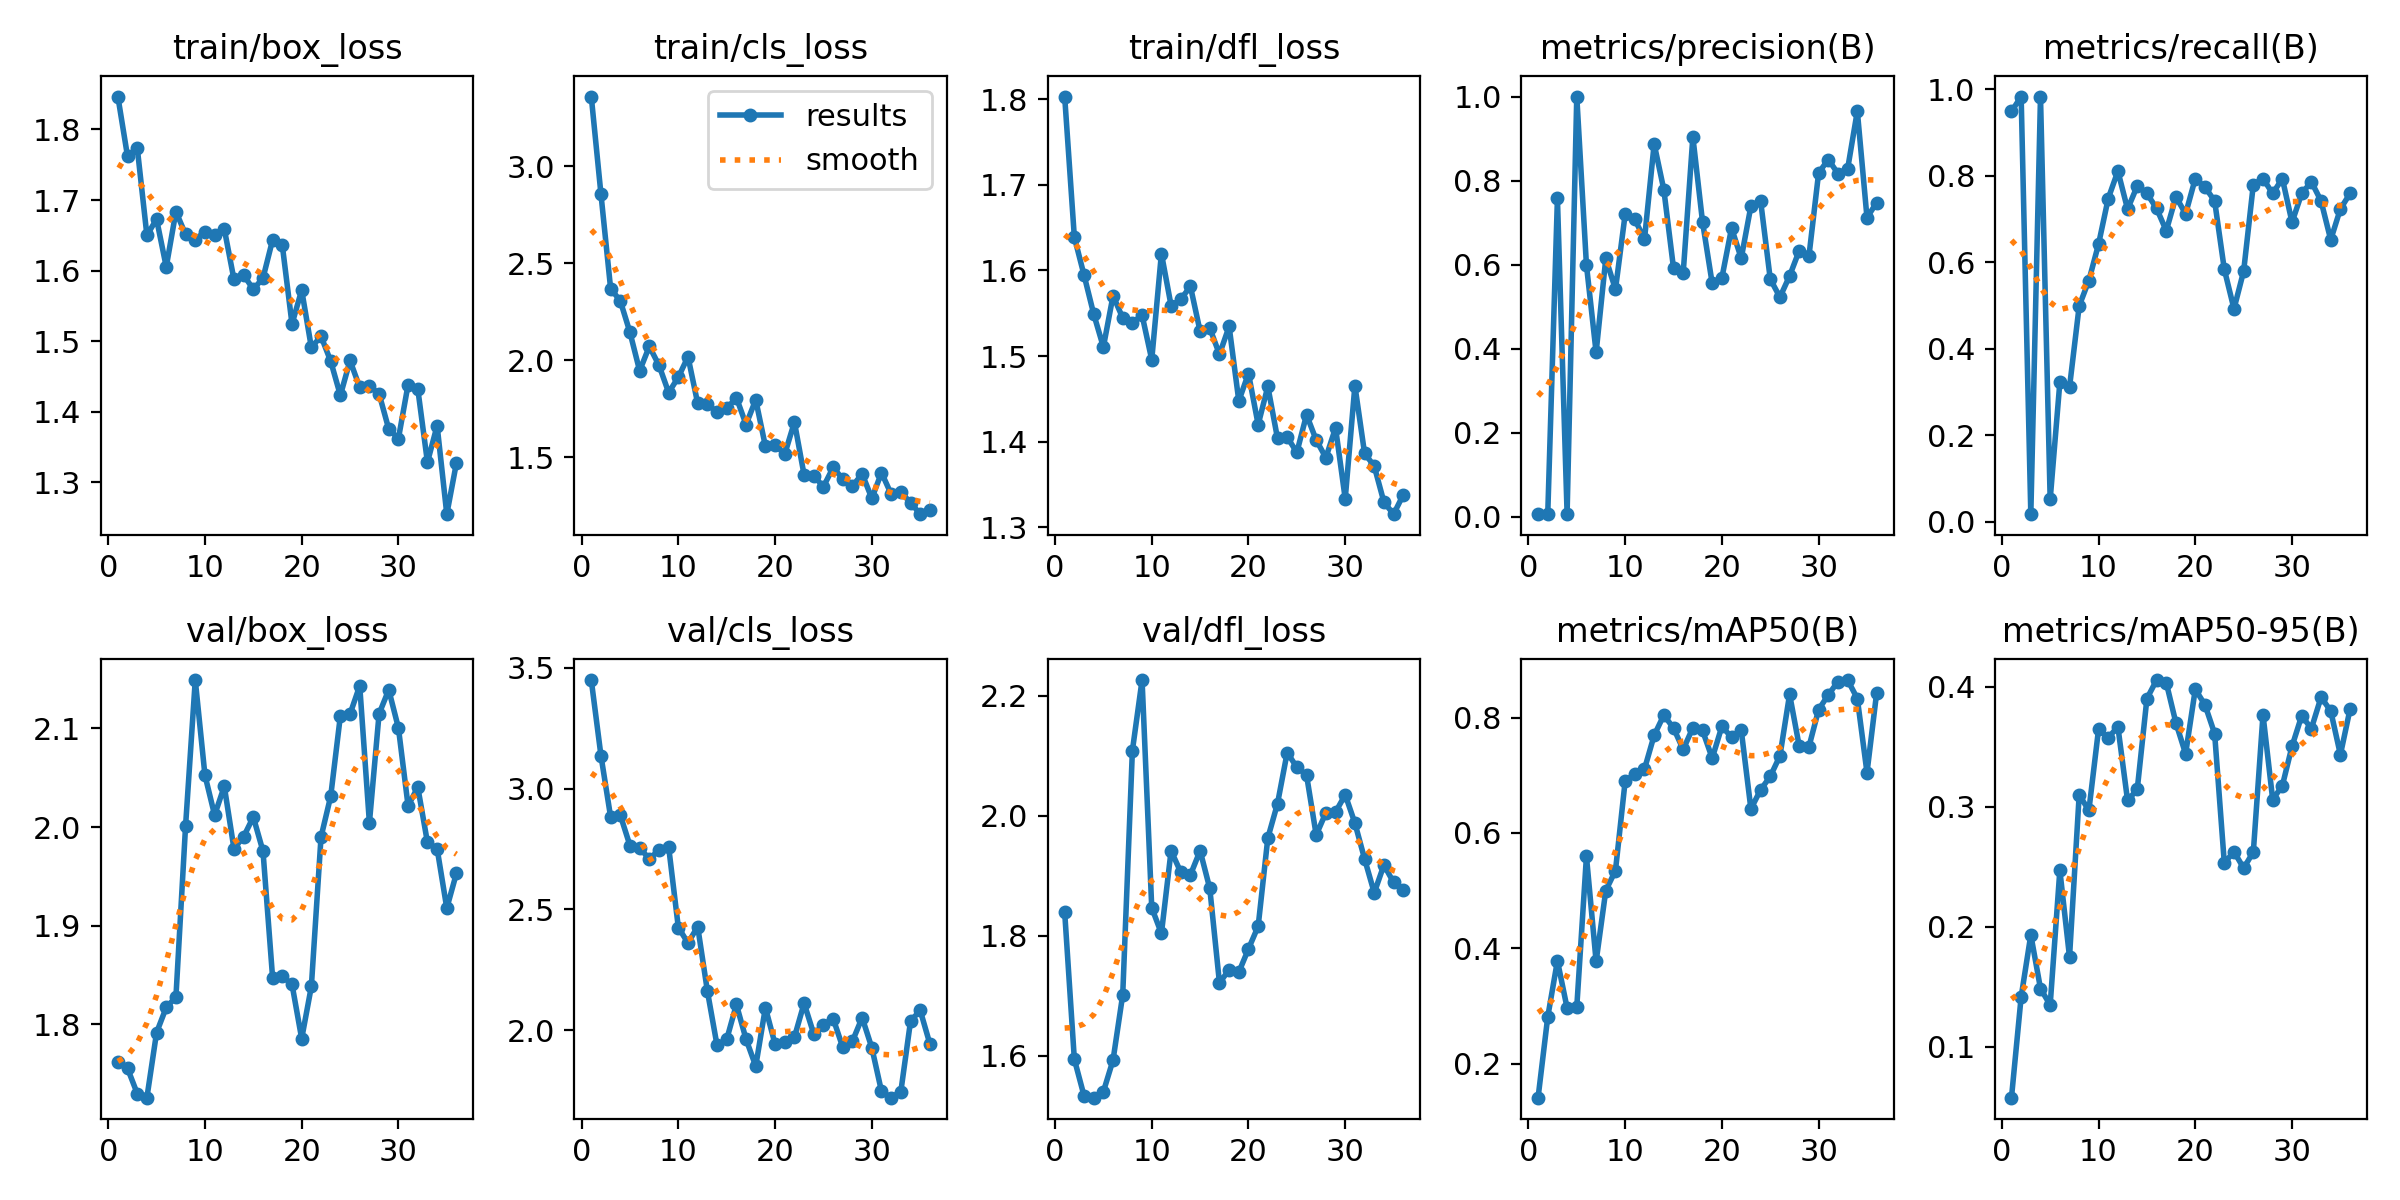

Data behind this chart, as committed beside it:
epoch, time, train/box_loss, train/cls_loss, train/dfl_loss, metrics/precision(B), metrics/recall(B), metrics/mAP50(B), metrics/mAP50-95(B), val/box_loss, val/cls_loss, val/dfl_loss, lr/pg0, lr/pg1, lr/pg2
1, 28.5, 1.847, 3.36, 1.803, 0.00759, 0.9483, 0.1411, 0.0578, 1.761, 3.449, 1.839, 0.0001334, 0.0001334, 0.0001334
2, 56.25, 1.762, 2.857, 1.639, 0.00635, 0.9828, 0.2811, 0.1417, 1.755, 3.136, 1.594, 0.0002806, 0.0002806, 0.0002806
3, 83.67, 1.774, 2.37, 1.595, 0.7575, 0.01724, 0.3784, 0.1934, 1.73, 2.882, 1.533, 0.0004248, 0.0004248, 0.0004248
4, 110.5, 1.65, 2.306, 1.549, 0.00771, 0.9828, 0.2966, 0.1486, 1.726, 2.89, 1.53, 0.0005661, 0.0005661, 0.0005661
5, 137.1, 1.673, 2.144, 1.51, 1, 0.05121, 0.298, 0.135, 1.792, 2.764, 1.54, 0.0007044, 0.0007044, 0.0007044
6, 164.1, 1.605, 1.946, 1.57, 0.5991, 0.3218, 0.5593, 0.2471, 1.817, 2.753, 1.593, 0.0008398, 0.0008398, 0.0008398
7, 191, 1.684, 2.072, 1.544, 0.3912, 0.3108, 0.3773, 0.1749, 1.828, 2.71, 1.701, 0.0009721, 0.0009721, 0.0009721
8, 218.6, 1.651, 1.974, 1.539, 0.6148, 0.4987, 0.5001, 0.31, 2.001, 2.744, 2.108, 0.001102, 0.001102, 0.001102
9, 259.8, 1.644, 1.834, 1.548, 0.5414, 0.5575, 0.5347, 0.2969, 2.149, 2.758, 2.226, 0.001228, 0.001228, 0.001228
10, 296.9, 1.655, 1.913, 1.496, 0.7195, 0.6414, 0.6895, 0.3645, 2.053, 2.425, 1.847, 0.001351, 0.001351, 0.001351
11, 339, 1.65, 2.018, 1.62, 0.7076, 0.747, 0.7026, 0.3574, 2.012, 2.361, 1.804, 0.001472, 0.001472, 0.001472
12, 384.4, 1.659, 1.778, 1.559, 0.6605, 0.8103, 0.7107, 0.3667, 2.041, 2.429, 1.942, 0.001485, 0.001485, 0.001485
13, 420.9, 1.587, 1.774, 1.566, 0.8873, 0.7226, 0.7692, 0.3053, 1.978, 2.163, 1.906, 0.001469, 0.001469, 0.001469
14, 452.7, 1.594, 1.733, 1.581, 0.7783, 0.7759, 0.8041, 0.3144, 1.99, 1.937, 1.901, 0.001452, 0.001452, 0.001452
15, 493.1, 1.573, 1.752, 1.529, 0.5918, 0.7586, 0.7817, 0.3901, 2.01, 1.962, 1.942, 0.001436, 0.001436, 0.001436
16, 522.9, 1.589, 1.807, 1.533, 0.58, 0.7241, 0.7446, 0.4055, 1.976, 2.106, 1.879, 0.001419, 0.001419, 0.001419
17, 553.9, 1.644, 1.669, 1.502, 0.9039, 0.6724, 0.7822, 0.4033, 1.846, 1.963, 1.721, 0.001403, 0.001403, 0.001403
18, 584.7, 1.636, 1.797, 1.534, 0.7017, 0.7509, 0.7775, 0.3698, 1.848, 1.851, 1.743, 0.001386, 0.001386, 0.001386
19, 613.9, 1.524, 1.557, 1.448, 0.5553, 0.7116, 0.7296, 0.3441, 1.841, 2.094, 1.739, 0.00137, 0.00137, 0.00137
20, 650.3, 1.572, 1.563, 1.48, 0.5685, 0.7931, 0.7845, 0.3978, 1.785, 1.942, 1.778, 0.001353, 0.001353, 0.001353
21, 683.5, 1.491, 1.517, 1.42, 0.6871, 0.7736, 0.7658, 0.3849, 1.838, 1.951, 1.816, 0.001337, 0.001337, 0.001337
22, 728, 1.507, 1.682, 1.464, 0.6152, 0.7414, 0.7782, 0.3609, 1.99, 1.971, 1.963, 0.00132, 0.00132, 0.00132
23, 758.3, 1.471, 1.409, 1.404, 0.7393, 0.5835, 0.6415, 0.2532, 2.031, 2.111, 2.02, 0.001304, 0.001304, 0.001304
24, 788.1, 1.423, 1.404, 1.405, 0.7524, 0.4918, 0.6747, 0.2626, 2.113, 1.984, 2.105, 0.001287, 0.001287, 0.001287
25, 823, 1.472, 1.349, 1.387, 0.5658, 0.5791, 0.6979, 0.2489, 2.115, 2.023, 2.081, 0.001271, 0.001271, 0.001271
26, 849.2, 1.434, 1.448, 1.431, 0.5225, 0.7793, 0.7334, 0.2624, 2.143, 2.048, 2.068, 0.001254, 0.001254, 0.001254
27, 882.4, 1.436, 1.389, 1.402, 0.5731, 0.7931, 0.8402, 0.3766, 2.004, 1.929, 1.968, 0.001238, 0.001238, 0.001238
28, 909.5, 1.425, 1.352, 1.381, 0.6336, 0.7586, 0.7499, 0.306, 2.115, 1.955, 2.005, 0.001221, 0.001221, 0.001221
29, 936.5, 1.375, 1.415, 1.416, 0.6204, 0.7931, 0.7494, 0.3175, 2.139, 2.052, 2.006, 0.001205, 0.001205, 0.001205
30, 964.7, 1.362, 1.288, 1.333, 0.8183, 0.6921, 0.8137, 0.3504, 2.1, 1.928, 2.035, 0.001188, 0.001188, 0.001188
31, 991.5, 1.438, 1.421, 1.465, 0.8502, 0.7586, 0.8392, 0.3758, 2.021, 1.747, 1.988, 0.001172, 0.001172, 0.001172
32, 1019, 1.432, 1.31, 1.386, 0.8167, 0.7859, 0.8623, 0.3651, 2.041, 1.721, 1.928, 0.001155, 0.001155, 0.001155
33, 1046, 1.328, 1.32, 1.371, 0.8281, 0.7414, 0.8649, 0.3912, 1.984, 1.746, 1.871, 0.001139, 0.001139, 0.001139
34, 1074, 1.38, 1.267, 1.329, 0.9653, 0.6516, 0.8329, 0.3798, 1.978, 2.037, 1.918, 0.001122, 0.001122, 0.001122
35, 1101, 1.255, 1.207, 1.315, 0.7117, 0.7231, 0.7044, 0.3434, 1.918, 2.083, 1.889, 0.001106, 0.001106, 0.001106
36, 1138, 1.327, 1.23, 1.338, 0.7478, 0.7586, 0.843, 0.3814, 1.953, 1.944, 1.876, 0.001089, 0.001089, 0.001089
